4-way image classification set "image_machine_learning" from GitHub (YoanBosko/TUBESAI); label vocabulary: manusia AI, human real photo, pemandangan AI, landscape real photo.

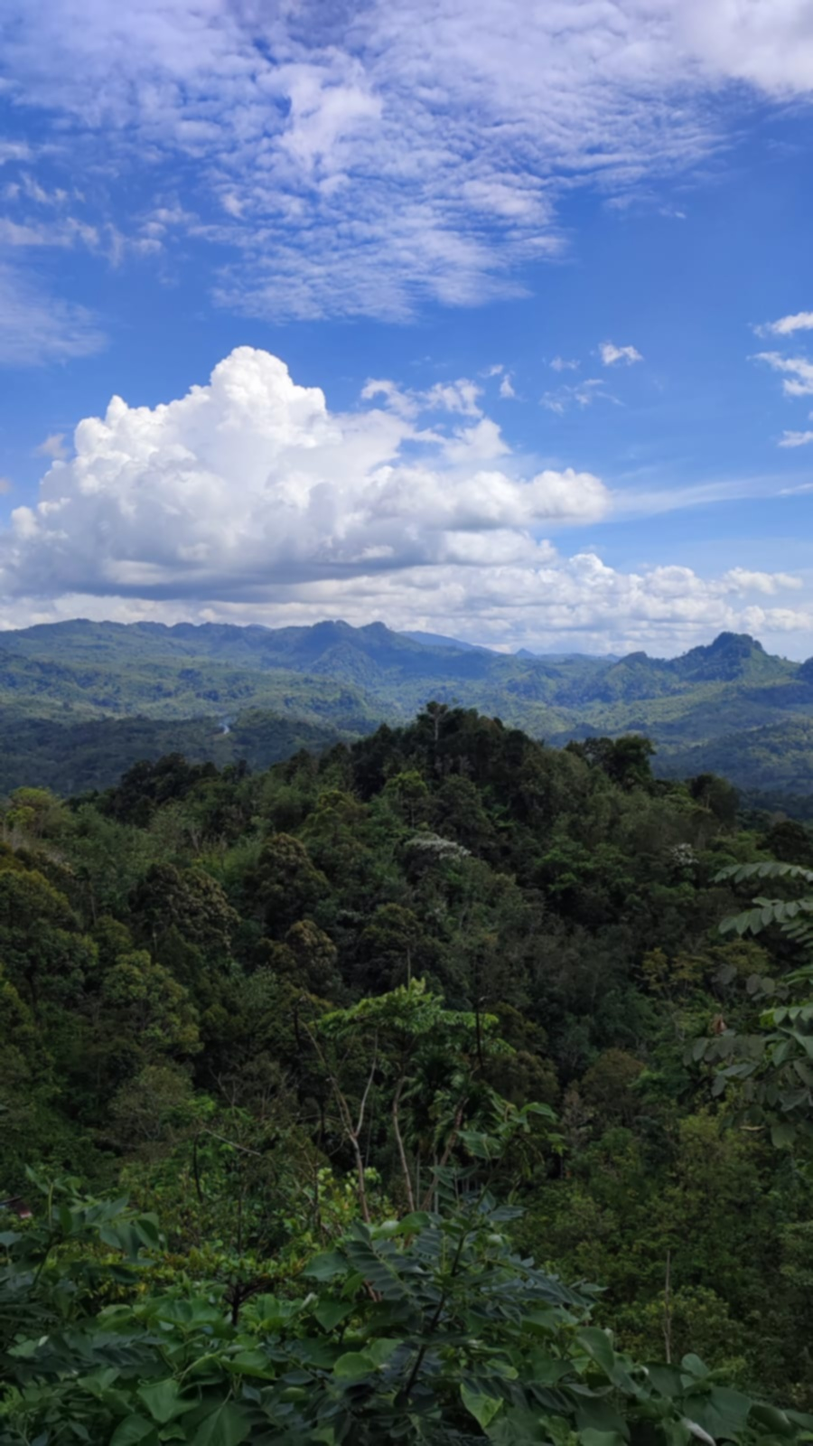
Label: landscape real photo

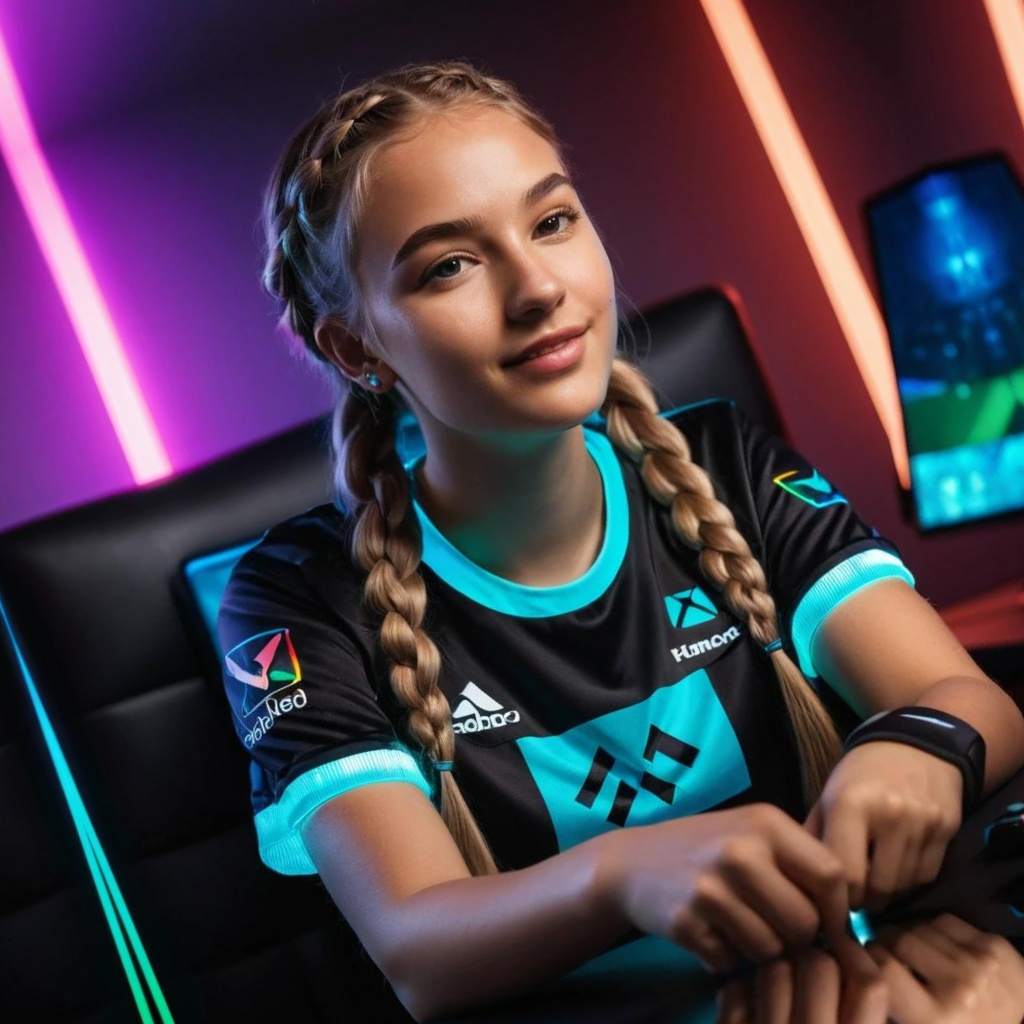
Label: manusia AI

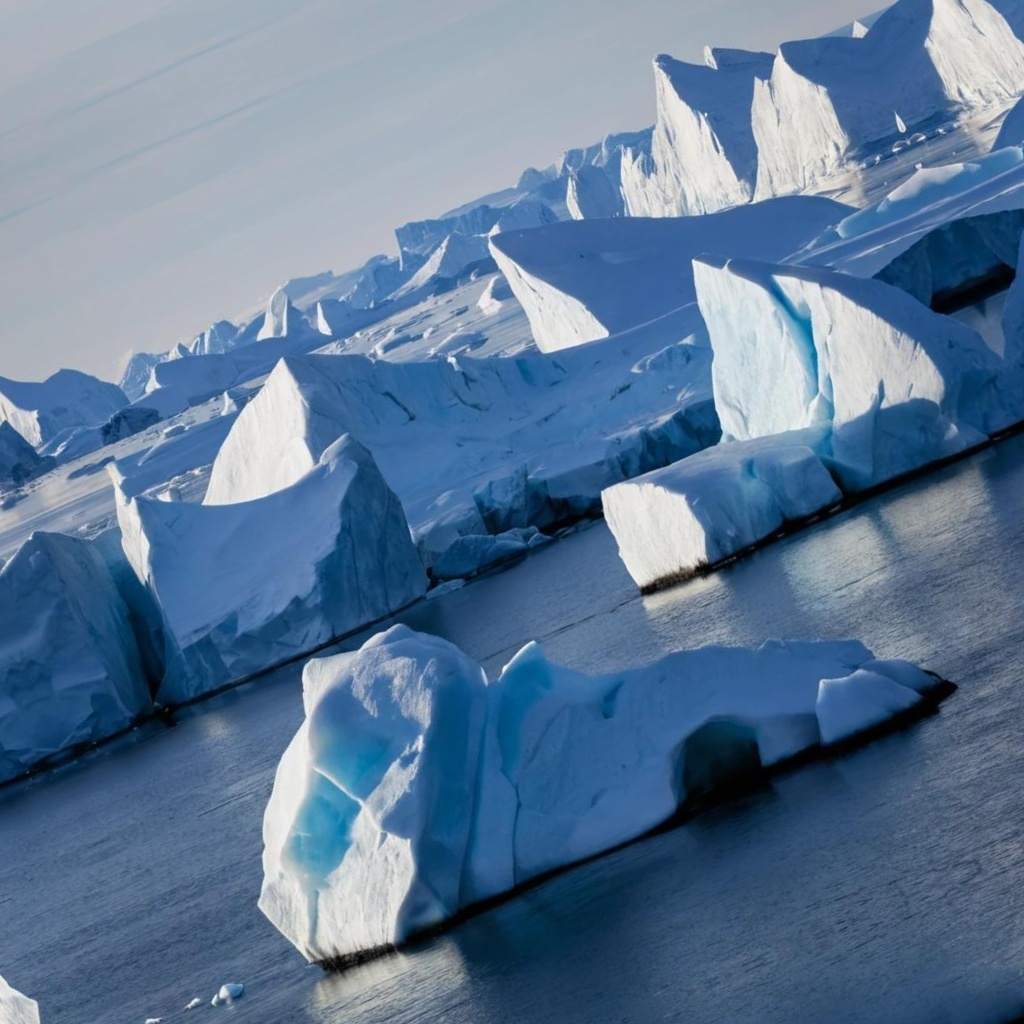
Label: pemandangan AI

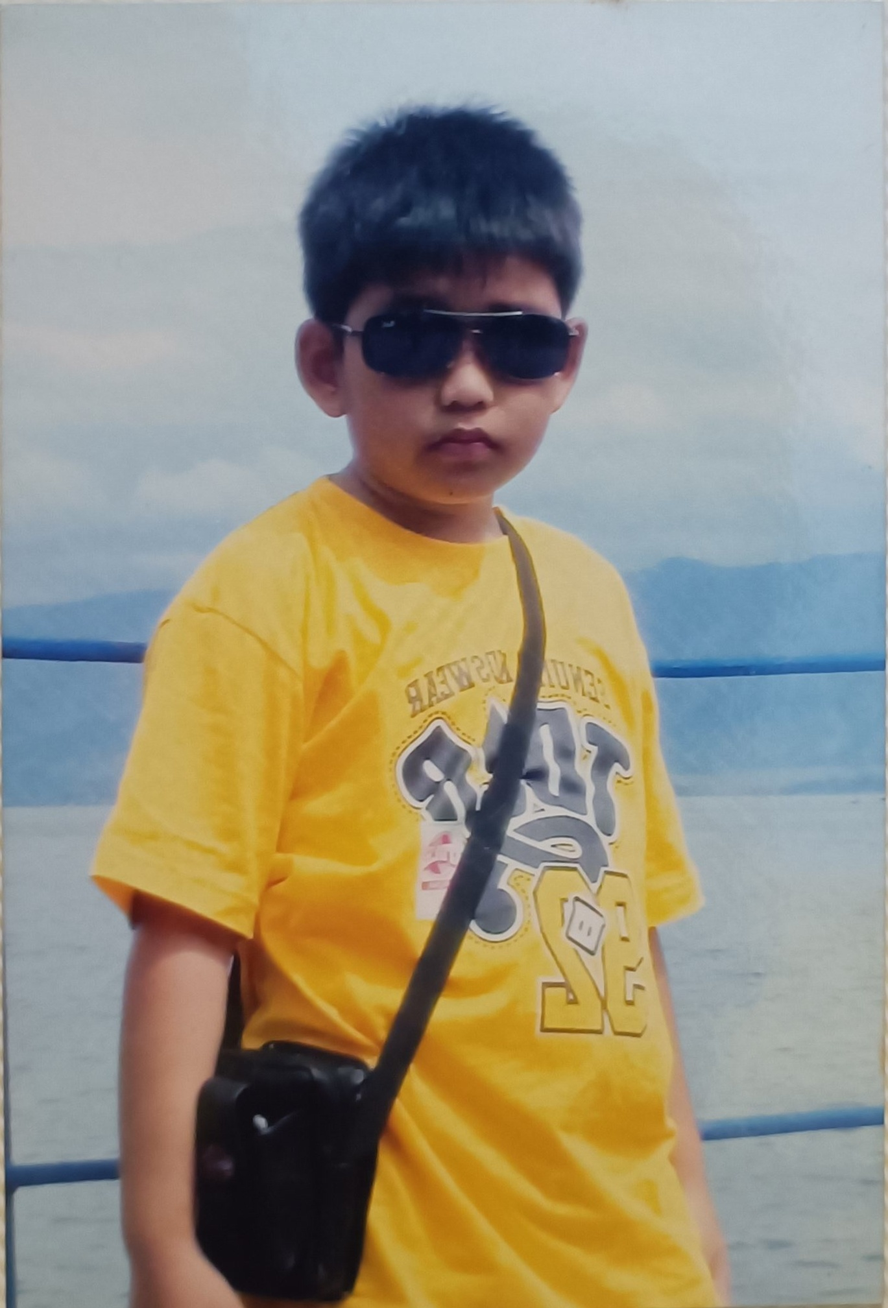
Label: human real photo

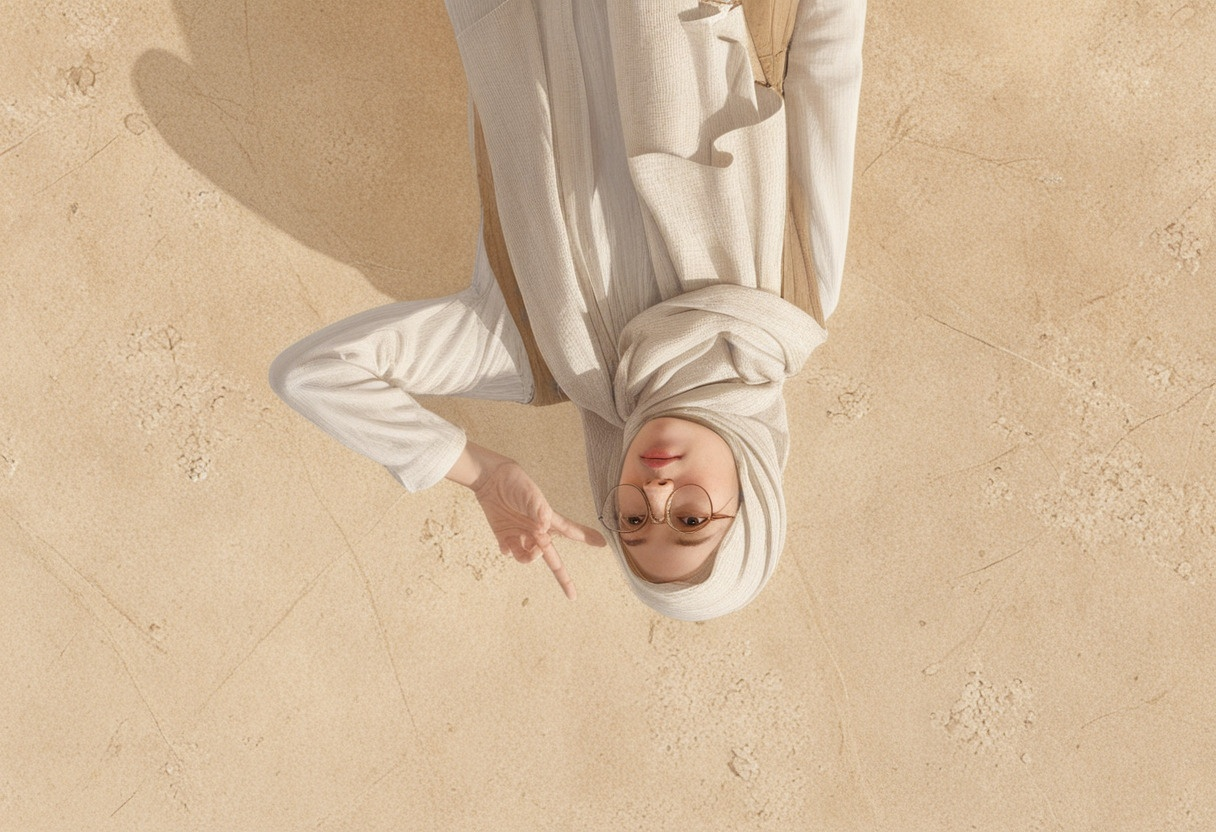
Label: manusia AI

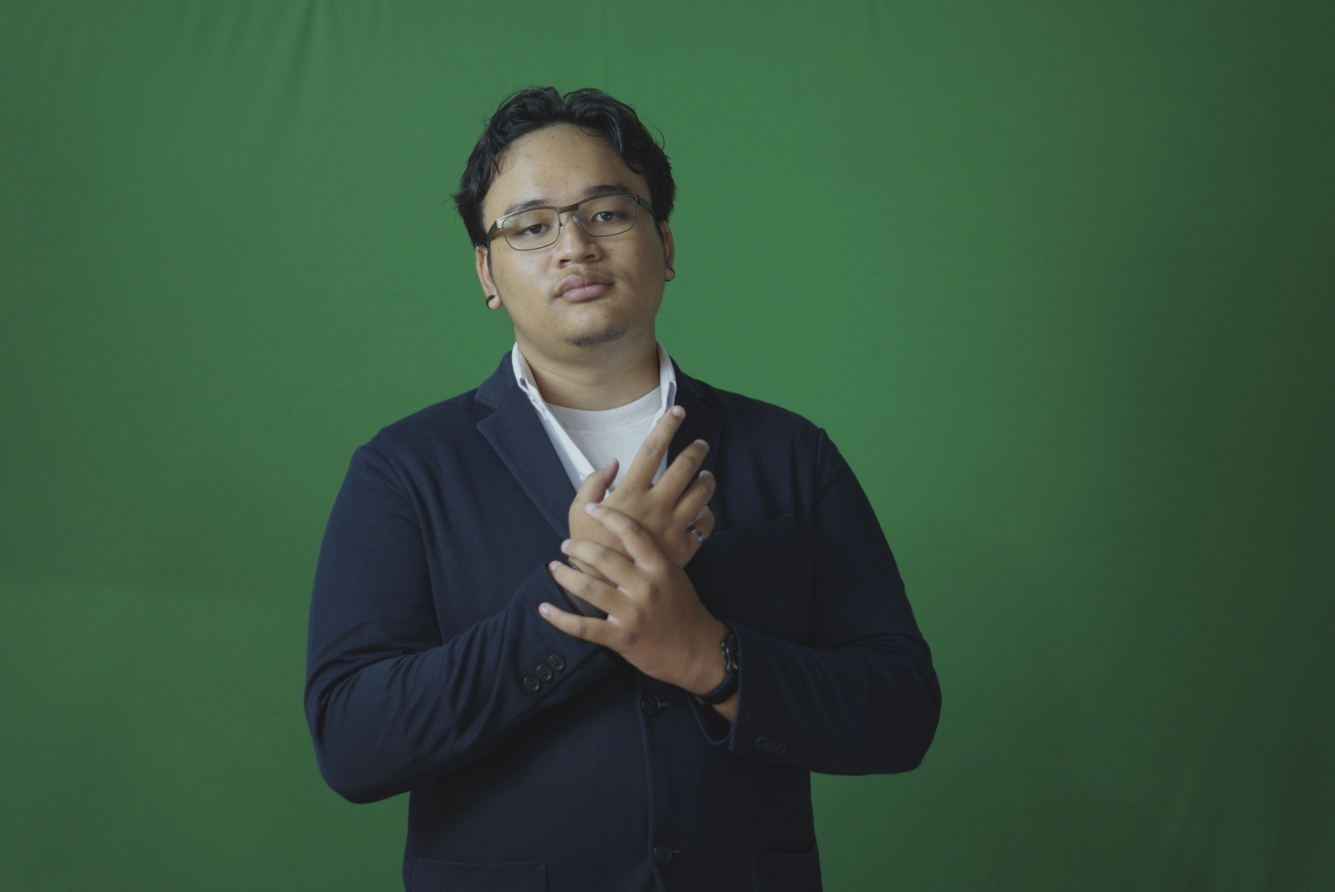
Label: human real photo
